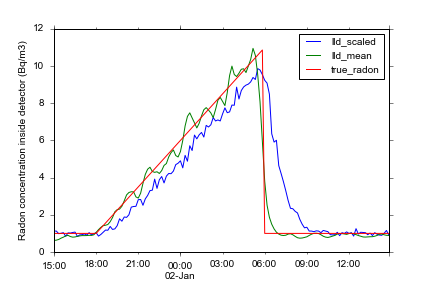

The table this chart was drawn from, first rows:
, lld_map, lld_mean, lld_p10, lld_p16, lld_p50, lld_p84, lld_p90, lld_rl, lld_rltv, lld_sampler_acceptance_fraction, lld_scaled, lldav_mean, lldav_p10, lldav_p16, lldav_p50, lldav_p84, lldav_p90, lldsample_0, lldsample_1, lldsample_10, lldsample_100, lldsample_101, lldsample_102
2000-01-01 15:00:00, 278894, 295639, 194234, 212561, 282372, 379425, 413135, 74341, 323114, 0.1075, 535936, 295639, 194234, 212561, 282372, 379425, 413135, 278894, 277714, 369570, 236304, 300917, 307299
2000-01-01 15:10:00, 288287, 303284, 212948, 227448, 294253, 378391, 409056, 303350, 324238, 0.1075, 535936, 299462, 212767, 229361, 290029, 371359, 400107, 283591, 336687, 391198, 253961, 345515, 335747
2000-01-01 15:20:00, 310619, 320608, 223601, 242222, 311745, 403169, 430913, 639541, 324839, 0.1075, 468944, 311946, 228658, 242736, 306089, 380265, 404801, 299453, 352660, 354284, 293629, 333104, 379357
2000-01-01 15:30:00, 341348, 354214, 256931, 276068, 346511, 432552, 460651, 5255, 224884, 0.1075, 479251, 337411, 255870, 271804, 332532, 407051, 429090, 325984, 330579, 318962, 296834, 241625, 406539
2000-01-01 15:40:00, 379331, 379449, 281604, 299877, 374032, 457464, 484794, 375552, 516289, 0.1075, 494710, 366831, 282769, 302085, 362934, 431843, 451917, 360340, 372033, 321385, 317278, 248207, 381378
2000-01-01 15:50:00, 408397, 412796, 310169, 328265, 404147, 501078, 530625, 902128, 542869, 0.1075, 401952, 396122, 310982, 326817, 392742, 465432, 486335, 393864, 436789, 305916, 365184, 311569, 395468
2000-01-01 16:00:00, 412106, 425703, 323553, 343413, 414685, 510978, 542812, 277156, 541464, 0.1075, 489557, 419249, 334553, 350919, 411379, 489198, 513708, 410252, 591047, 321945, 369116, 342886, 444813
2000-01-01 16:10:00, 395980, 395678, 299701, 317040, 388155, 473409, 502354, 642428, 489868, 0.1075, 484404, 410690, 325402, 342016, 406293, 479062, 500390, 404043, 565522, 359695, 336015, 332896, 389270
2000-01-01 16:20:00, 378288, 380218, 285965, 304474, 371768, 458258, 482355, 3749, 84962, 0.1075, 499863, 387948, 306985, 324017, 381868, 453028, 474036, 387134, 436531, 370592, 309456, 287849, 317091
2000-01-01 16:30:00, 377863, 385586, 287213, 306860, 380507, 462567, 483972, 71371, 231430, 0.1075, 510170, 382902, 301554, 319164, 380856, 445088, 465539, 378076, 399997, 339421, 312960, 304790, 375210
2000-01-01 16:40:00, 391111, 401130, 300229, 319603, 394454, 481538, 510620, 819581, 469748, 0.1075, 396799, 393358, 313282, 328704, 390290, 454867, 474624, 384487, 441462, 364111, 365128, 426755, 438794
2000-01-01 16:50:00, 405088, 412359, 307819, 328830, 405174, 497767, 526027, 361838, 468175, 0.1075, 438025, 406744, 321278, 337026, 402501, 474663, 499119, 398100, 579079, 408588, 369648, 465900, 405600
2000-01-01 17:00:00, 414740, 419835, 313512, 333517, 411842, 505511, 533139, 142457, 439393, 0.1075, 443178, 416097, 324166, 342041, 411619, 489621, 511691, 409914, 558824, 411619, 371192, 427584, 413204
2000-01-01 17:10:00, 419408, 419667, 316607, 336931, 412686, 500802, 531403, 873939, 441957, 0.1075, 463791, 419751, 331245, 349202, 415668, 489523, 511347, 417074, 427506, 365030, 421816, 429700, 467559
2000-01-01 17:20:00, 417590, 421292, 314512, 336036, 414917, 508468, 534438, 181695, 440271, 0.1075, 432871, 420479, 333526, 350943, 417007, 489968, 511565, 418499, 379909, 353375, 480743, 419982, 454378
2000-01-01 17:30:00, 415908, 426675, 321877, 342959, 419071, 512139, 541281, 272771, 442898, 0.1075, 494710, 423983, 335025, 352795, 420219, 497914, 517806, 416749, 438503, 381141, 449739, 405446, 345385
2000-01-01 17:40:00, 419196, 424795, 316564, 337171, 419092, 515377, 543679, 887564, 445550, 0.1075, 438025, 425735, 333002, 352298, 421482, 499365, 520909, 417552, 511352, 387712, 398112, 428717, 326449
2000-01-01 17:50:00, 433720, 439908, 323247, 344993, 434861, 533553, 566742, 7808, 230681, 0.1075, 468944, 432352, 340556, 356834, 426767, 508287, 533618, 426458, 452482, 451849, 411080, 381972, 406297
2000-01-01 18:00:00, 479074, 500694, 381842, 403131, 490202, 599055, 634926, 67521, 230895, 0.1075, 494710, 470301, 364912, 386274, 463879, 552680, 581690, 456397, 481652, 519737, 436845, 341980, 417140
2000-01-01 18:10:00, 553224, 571749, 442520, 465864, 561358, 681054, 715638, 1063482, 772964, 0.1075, 407105, 536221, 437821, 457232, 529706, 618685, 645502, 516149, 494152, 614477, 567602, 494686, 484171
2000-01-01 18:20:00, 624669, 629684, 478664, 510101, 624260, 749476, 786417, 794558, 771089, 0.1075, 448331, 600717, 481894, 505871, 599405, 694226, 722995, 588947, 469605, 688913, 564962, 592967, 663134
2000-01-01 18:30:00, 666669, 674968, 524876, 555538, 667020, 800526, 840365, 248670, 775887, 0.1075, 505017, 652326, 533085, 555002, 649069, 749550, 777289, 645669, 576830, 702462, 529671, 601512, 758336
2000-01-01 18:40:00, 684598, 684996, 540043, 566994, 676249, 799874, 841008, 1389815, 775093, 0.1075, 561702, 679982, 555364, 579062, 676779, 778736, 807988, 675634, 639759, 716030, 576010, 573756, 687065
2000-01-01 18:50:00, 695693, 704080, 543671, 574139, 696202, 832287, 875898, 316408, 410418, 0.1075, 556549, 694538, 574612, 600261, 686628, 789817, 829734, 690146, 772320, 684409, 532644, 502807, 628528
2000-01-01 19:00:00, 749441, 775829, 597984, 630466, 762186, 919443, 965419, 193175, 409313, 0.1075, 654460, 739955, 599325, 625116, 734251, 853257, 890104, 722567, 766296, 791726, 577800, 543181, 704905
2000-01-01 19:10:00, 874828, 881924, 692781, 732853, 875400, 1026381, 1075626, 793497, 1118988, 0.1075, 577162, 828877, 683675, 713398, 825423, 941353, 977798, 812134, 805332, 1048952, 723614, 623911, 762451
2000-01-01 19:20:00, 1009146, 1030359, 816829, 858247, 1020178, 1197131, 1255323, 2217343, 1272342, 0.1075, 592622, 956141, 804213, 832803, 947868, 1082191, 1126800, 941987, 1051708, 1121785, 998367, 897851, 861619
2000-01-01 19:30:00, 1062991, 1084928, 863274, 907046, 1069959, 1262458, 1324004, 306146, 1030074, 0.1075, 675073, 1057643, 888503, 922162, 1055726, 1190323, 1230935, 1036069, 1277312, 968450, 1123625, 1066721, 1038884
2000-01-01 19:40:00, 1089363, 1098718, 879194, 919200, 1094013, 1265115, 1318344, 1155888, 1028155, 0.1075, 850283, 1091823, 915538, 951819, 1088668, 1227964, 1264186, 1076177, 1377331, 805519, 1017970, 956826, 1154259
2000-01-01 19:50:00, 1156850, 1171558, 919447, 976893, 1163179, 1365589, 1426398, 1297727, 1029000, 0.1075, 788444, 1135138, 947258, 987768, 1130899, 1284066, 1326325, 1123107, 1357554, 906370, 883970, 907695, 1205836
2000-01-01 20:00:00, 1285409, 1310651, 1066072, 1113437, 1303050, 1505274, 1569792, 343356, 1163652, 0.1075, 896662, 1241105, 1051168, 1093152, 1237614, 1386436, 1431940, 1221129, 1382111, 1194468, 1002355, 1145236, 1140811
2000-01-01 20:10:00, 1447561, 1461171, 1157257, 1218511, 1449549, 1701868, 1776461, 2682890, 1593580, 0.1075, 886356, 1385911, 1163294, 1213058, 1376845, 1563786, 1618194, 1366485, 1539065, 1512620, 1159227, 1424743, 1241123
2000-01-01 20:20:00, 1516020, 1523291, 1203354, 1268729, 1517789, 1772957, 1847098, 1449543, 1584152, 0.1075, 953348, 1492231, 1260543, 1311659, 1488451, 1670981, 1725618, 1481791, 1544937, 1657286, 1377929, 1499122, 1500900
2000-01-01 20:30:00, 1506696, 1542244, 1237825, 1292362, 1523293, 1800530, 1876569, 410903, 1532647, 0.1075, 1149171, 1532768, 1274182, 1326828, 1530114, 1734508, 1792274, 1511358, 1602746, 1418607, 1649736, 1438434, 1780327
2000-01-01 20:40:00, 1482297, 1539299, 1222432, 1289543, 1521739, 1796975, 1883325, 2593806, 1537433, 0.1075, 1164630, 1540772, 1294267, 1343083, 1536510, 1731296, 1791334, 1494497, 1914389, 1204068, 1467471, 1341645, 1837036
2000-01-01 20:50:00, 1403853, 1410100, 1125238, 1182055, 1395786, 1636910, 1711663, 1724057, 1528063, 0.1075, 1169784, 1474700, 1232532, 1281368, 1475369, 1659579, 1713382, 1443075, 2017444, 1273672, 1112664, 1175402, 1502143
2000-01-01 21:00:00, 1361232, 1380557, 1089934, 1151953, 1360891, 1608813, 1691153, 135572, 1063342, 0.1075, 1339840, 1395329, 1170712, 1213973, 1382921, 1578146, 1638643, 1382543, 1643774, 1459544, 1122854, 1138745, 1452672
2000-01-01 21:10:00, 1482434, 1506269, 1219402, 1275168, 1492668, 1729849, 1811746, 1346361, 1104053, 0.1075, 1344993, 1443413, 1208711, 1258232, 1430155, 1628994, 1695343, 1421833, 1278592, 1714963, 1513670, 1429821, 1630701
2000-01-01 21:20:00, 1721064, 1758197, 1429375, 1486642, 1730594, 2028517, 2127141, 2679654, 2067403, 0.1075, 1195550, 1632233, 1400154, 1444863, 1617559, 1822523, 1880938, 1601749, 1726002, 1790587, 1426429, 1473222, 1695531
2000-01-01 21:30:00, 1937546, 1987547, 1581401, 1657654, 1952383, 2315378, 2434619, 1792973, 2077197, 0.1075, 1360453, 1872872, 1572112, 1632931, 1855704, 2109567, 2194442, 1829305, 2294667, 1595780, 1479840, 1554785, 2077461
2000-01-01 21:40:00, 2069031, 2119665, 1706311, 1786873, 2080198, 2467564, 2585776, 1075466, 2076872, 0.1075, 1448058, 2053606, 1736096, 1795585, 2024098, 2324283, 2420209, 2003289, 2494465, 1517906, 1675142, 1677048, 2282288
2000-01-01 21:50:00, 2105051, 2169918, 1762015, 1848425, 2162515, 2483035, 2586203, 4098553, 2082289, 0.1075, 1571736, 2144792, 1832408, 1901290, 2128265, 2389153, 2480887, 2087041, 2332814, 1644284, 1705746, 1638811, 1915261
2000-01-01 22:00:00, 2023785, 2060388, 1699602, 1763675, 2028567, 2361929, 2475095, 504703, 1992500, 0.1075, 1582042, 2115153, 1824832, 1885361, 2104859, 2339781, 2416848, 2064418, 1976751, 2247627, 1837676, 1715996, 1968520
2000-01-01 22:10:00, 2005727, 2039346, 1635745, 1716626, 2019994, 2367156, 2470375, 1521062, 1996028, 0.1075, 1865470, 2049867, 1753441, 1807796, 2033084, 2296960, 2372992, 2014756, 2176206, 2455406, 2113257, 2122698, 1957125
2000-01-01 22:20:00, 2008816, 2054076, 1642859, 1719868, 2028728, 2400303, 2508256, 4061537, 1992407, 0.1075, 1628421, 2046711, 1731023, 1797991, 2043076, 2287419, 2364106, 2007271, 2533961, 2147842, 2394062, 2269788, 2234133
2000-01-01 22:30:00, 1965801, 2010150, 1604797, 1695964, 1993777, 2323490, 2434998, 276729, 1968632, 0.1075, 1850010, 2032113, 1715101, 1776397, 2021109, 2290783, 2376747, 1987309, 2389673, 1955939, 2185285, 1970215, 2570371
2000-01-01 22:40:00, 2038139, 2084736, 1682029, 1758736, 2069511, 2414883, 2514034, 1854550, 1965087, 0.1075, 1932462, 2047443, 1732137, 1799226, 2044657, 2293750, 2370885, 2001970, 2429710, 2498110, 1727501, 1625503, 2290270
2000-01-01 22:50:00, 2167339, 2215775, 1782386, 1874165, 2202701, 2571513, 2666947, 3560334, 2250199, 0.1075, 1767558, 2150255, 1830128, 1902610, 2144711, 2398573, 2483471, 2102739, 2548032, 2651165, 1488975, 1344106, 2047242
2000-01-01 23:00:00, 2261498, 2264520, 1796355, 1908620, 2258759, 2605942, 2717304, 1297697, 2246244, 0.1075, 1942768, 2240148, 1885483, 1967544, 2242986, 2508364, 2591713, 2214419, 2255752, 2179803, 1655648, 1650742, 1962562
2000-01-01 23:10:00, 2404349, 2434300, 1961910, 2058860, 2430756, 2802423, 2903697, 2011436, 2255773, 0.1075, 2009760, 2349410, 1979760, 2063367, 2347173, 2643726, 2720644, 2332924, 2448318, 2412641, 2093946, 2029221, 2232737
2000-01-01 23:20:00, 2557149, 2543975, 2071125, 2171848, 2511484, 2914376, 3048131, 3319744, 2648441, 0.1075, 2004607, 2489138, 2125506, 2197432, 2474336, 2783489, 2877601, 2480749, 2676431, 2515917, 2248601, 2131970, 2628282
2000-01-01 23:30:00, 2549852, 2613133, 2139514, 2240166, 2589569, 2984938, 3122921, 2543818, 2649601, 0.1075, 2071599, 2578554, 2202089, 2278848, 2566007, 2876749, 2957077, 2553500, 2922131, 2360664, 2094540, 2297820, 2914529
2000-01-01 23:40:00, 2420767, 2469866, 2001312, 2093241, 2453792, 2843801, 2962936, 2782611, 2315410, 0.1075, 2236503, 2541499, 2185709, 2259977, 2532508, 2824775, 2911075, 2485310, 3287268, 2738758, 2127783, 2468871, 2525832
2000-01-01 23:50:00, 2368925, 2432602, 1986226, 2078851, 2416735, 2774840, 2889127, 760642, 2308371, 0.1075, 2272575, 2451234, 2096002, 2169594, 2442768, 2722373, 2820011, 2394846, 2911927, 2881204, 2111299, 2309195, 2221778
2000-01-02 00:00:00, 2539198, 2570527, 2053302, 2158097, 2541721, 2994354, 3134955, 4068540, 2545202, 0.1075, 2334414, 2501564, 2112873, 2188211, 2494807, 2799562, 2904936, 2454062, 2277634, 2242033, 2235166, 2183852, 2256473
2000-01-02 00:10:00, 2809204, 2856277, 2359857, 2471448, 2848613, 3242379, 3362480, 1599918, 2554633, 0.1075, 2154051, 2713402, 2344492, 2417093, 2697033, 3009983, 3102830, 2674201, 2584962, 2281814, 2643482, 2347330, 2524607
2000-01-02 00:20:00, 3135656, 3227593, 2656415, 2766232, 3192792, 3695867, 3855633, 4234514, 3407124, 0.1075, 2473551, 3041935, 2631943, 2720135, 3032124, 3369831, 3468678, 2972430, 3708043, 2561961, 3561293, 3054829, 3074196
2000-01-02 00:30:00, 3388744, 3472171, 2836826, 2973389, 3429033, 3995951, 4176044, 2370605, 3417467, 0.1075, 2324108, 3349882, 2888904, 2992054, 3334972, 3718905, 3834137, 3262200, 3732819, 3274412, 3451239, 3422049, 3537740
2000-01-02 00:40:00, 3522798, 3562531, 2933163, 3064175, 3542703, 4074203, 4225105, 4299122, 3437949, 0.1075, 2720906, 3517351, 3029902, 3135748, 3501645, 3908696, 4034368, 3455771, 3576035, 4105483, 2818464, 3072448, 3625348
2000-01-02 00:50:00, 3432310, 3432454, 2836038, 2965007, 3393540, 3907127, 4072406, 3622164, 3425977, 0.1075, 2597229, 3497492, 3031056, 3134408, 3498199, 3855253, 3963244, 3477554, 4373451, 3742755, 3221872, 3201623, 3429785
... 84 more rows
